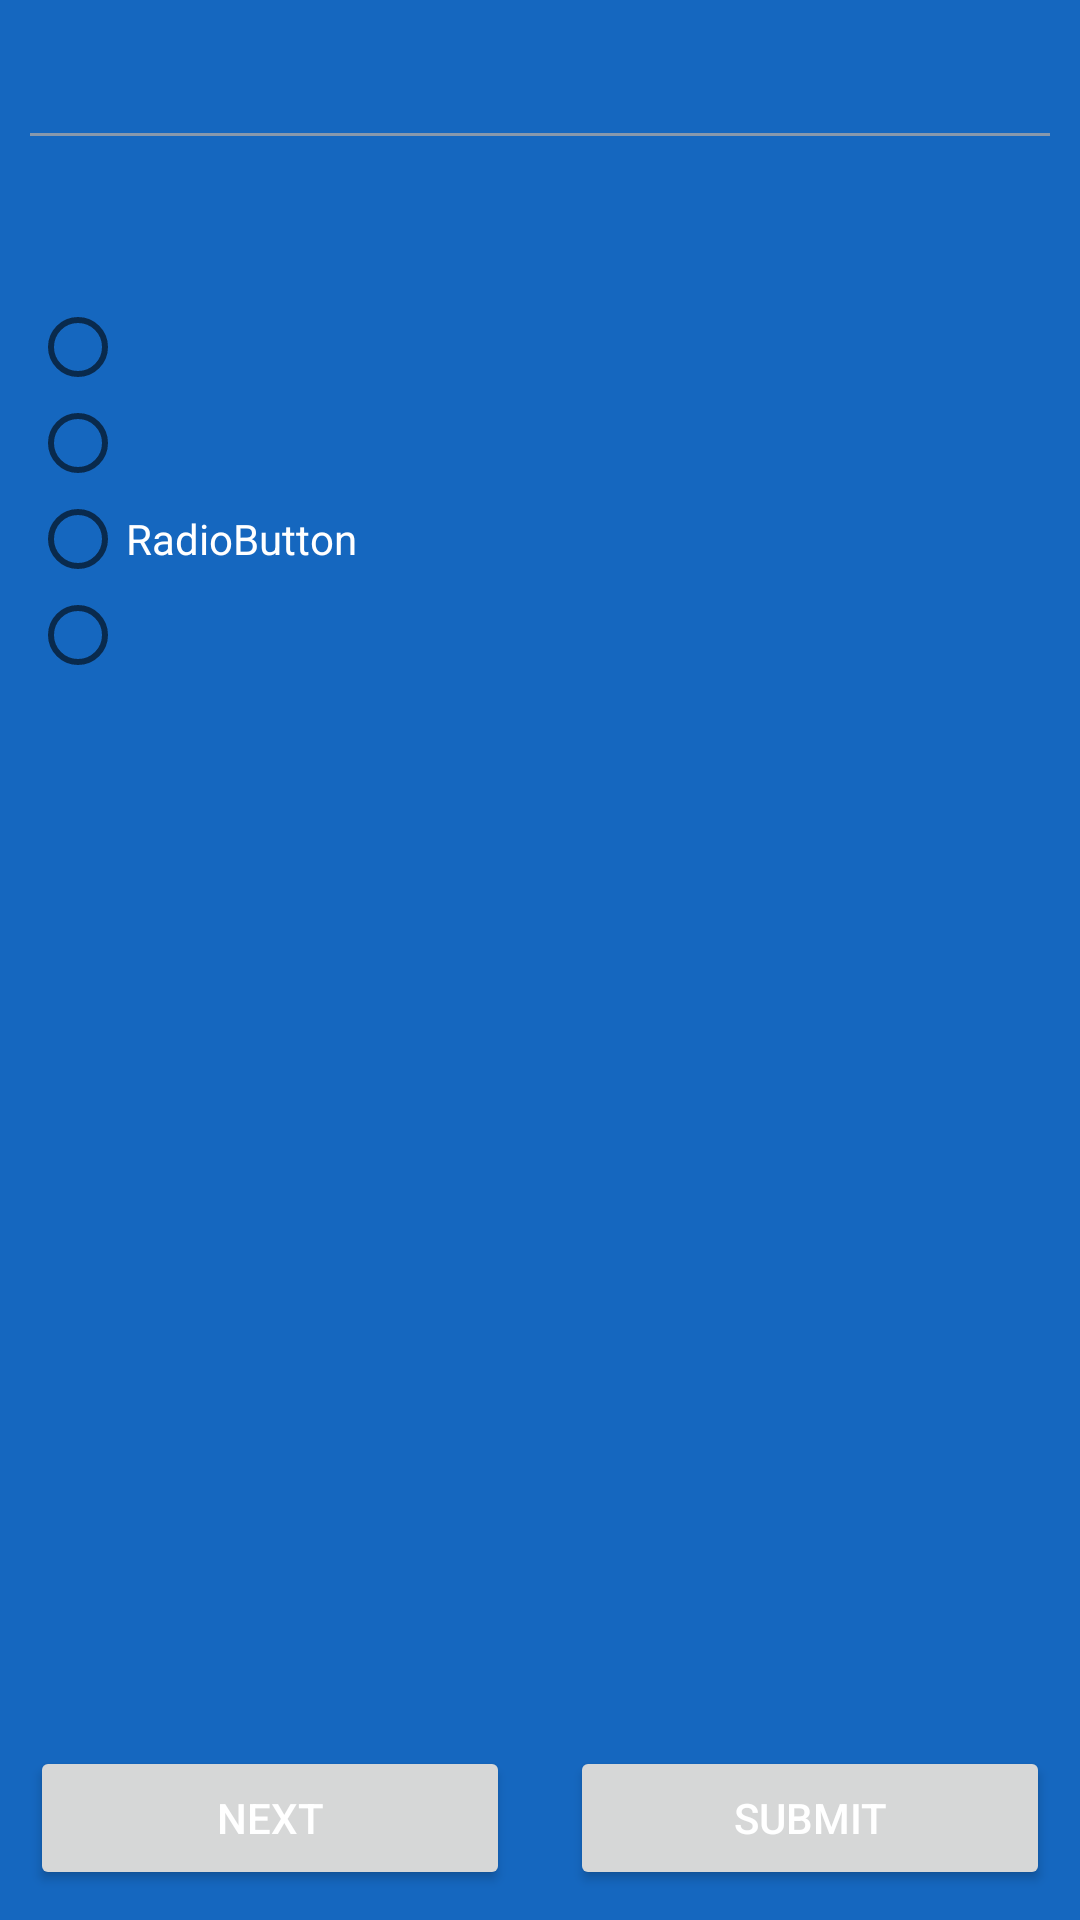

The Android layout XML behind this screen, and the referenced resources:
<!-- AndroidManifest.xml: application theme AppTheme -->
<!-- res/layout/layout_simulator_quiz.xml -->
<?xml version="1.0" encoding="utf-8"?>
<RelativeLayout xmlns:android="http://schemas.android.com/apk/res/android"
    android:layout_width="fill_parent"
    android:layout_height="wrap_content"
    android:background="@color/primaryColor" >

    <TextView
        android:id="@+id/question_no"
        android:layout_width="fill_parent"
        android:layout_height="wrap_content"
        android:layout_alignParentTop="true"
        android:layout_margin="10dp"
        android:textAppearance="?android:attr/textAppearanceMedium"
        android:textColor="@android:color/white" >
    </TextView>

    <View
        android:id="@+id/divider"
        android:layout_width="fill_parent"
        android:layout_height="1dp"
        android:layout_below="@id/question_no"
        android:layout_marginLeft="10dp"
        android:layout_marginRight="10dp"
        android:background="#8798AC" >
    </View>

    <TextView
        android:id="@+id/question_label"
        android:layout_width="fill_parent"
        android:layout_height="wrap_content"
        android:layout_below="@id/divider"
        android:layout_margin="10dp"
        android:textAppearance="?android:attr/textAppearanceMedium"
        android:textColor="@android:color/white" >
    </TextView>

    <RadioGroup
        android:id="@+id/radioGroup1"
        android:layout_width="fill_parent"
        android:layout_height="wrap_content"
        android:layout_below="@id/question_label"
        android:layout_margin="10dp" >

        <RadioButton
            android:id="@+id/radio0"
            android:layout_width="fill_parent"
            android:layout_height="wrap_content"
            android:checked="false"
            android:onClick="radioClick"
            android:textColor="@android:color/white" >
        </RadioButton>

        <RadioButton
            android:id="@+id/radio1"
            android:layout_width="fill_parent"
            android:layout_height="wrap_content"
            android:checked="false"
            android:onClick="radioClick"
            android:textColor="@android:color/white" >
        </RadioButton>

        <RadioButton
            android:id="@+id/radio2"
            android:layout_width="fill_parent"
            android:layout_height="wrap_content"
            android:checked="false"
            android:onClick="radioClick"
            android:text="RadioButton"
            android:textColor="@android:color/white" >
        </RadioButton>

        <RadioButton
            android:id="@+id/radio3"
            android:layout_width="fill_parent"
            android:layout_height="wrap_content"
            android:checked="false"
            android:onClick="radioClick"
            android:textColor="@android:color/white" >
        </RadioButton>
    </RadioGroup>

    <LinearLayout
        android:id="@+id/ll"
        android:layout_width="fill_parent"
        android:layout_height="wrap_content"
        android:layout_alignParentBottom="true" >

        <Button
            android:id="@+id/next_button"
            android:layout_width="0dp"
            android:layout_height="wrap_content"
            android:layout_margin="10dp"
            android:layout_weight="1"
            android:padding="10dp"
            android:text="Next"
            android:textColor="@android:color/white" >
        </Button>

        <Button
            android:id="@+id/submit_button"
            android:layout_width="0dp"
            android:layout_height="wrap_content"
            android:layout_margin="10dp"
            android:layout_weight="1"
            android:padding="10dp"
            android:text="Submit"
            android:textColor="@android:color/white" >
        </Button>
    </LinearLayout>

</RelativeLayout>
<!-- resources referenced by this layout -->
<resources>
  <color name="primaryColor">#1567bf</color>
  <style name="AppTheme" parent="AppBaseTheme">
          
            <item name="android:colorPrimaryDark">@color/status_bar</item>
           <item name="android:navigationBarColor">@color/status_bar</item>
           <item name="android:colorPrimary">@color/primaryColor</item>
           <item name="android:textColorPrimary">@color/primaryText</item>
           <item name="colorAccent">@color/status_bar</item>
          <item name="drawerArrowStyle">@style/DrawerArrowStyle</item>
           <item name="android:windowNoTitle">true</item>
          <item name="windowActionBar">false</item>
           <item name="android:popupMenuStyle">@style/MyApp.PopupMenu</item>
      </style>
  <style name="AppBaseTheme" parent="Theme.AppCompat.Light">
          
      </style>
  <color name="status_bar">#CC1978d1</color>
  <color name="primaryText">#FFFFFF</color>
  <style name="DrawerArrowStyle" parent="Widget.AppCompat.DrawerArrowToggle">
          <item name="spinBars">true</item>
          <item name="color">@android:color/black</item>
      </style>
  <style name="MyApp.PopupMenu" parent="android:Widget.Holo.Light.ListPopupWindow">
      <item name="android:popupBackground">@color/status_bar</item>
  </style>
</resources>
